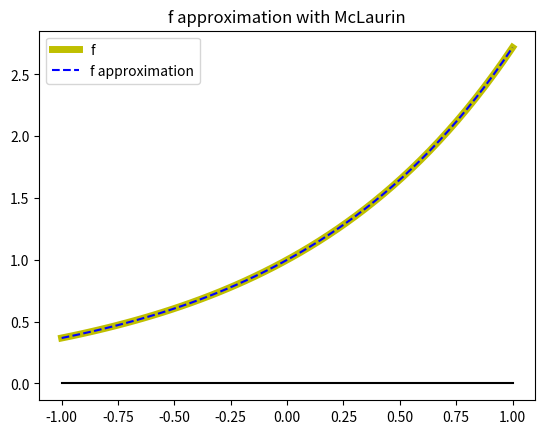

Write Python code to recreate this figure.
#!/usr/bin/env python3
# -*- coding: utf-8 -*-
"""
Exxercise 2
"""
import numpy as np
import matplotlib.pyplot as plt

def funExp(x, tol, maxNumSum):
    polynomial = 0.
    factorial = 1.
    term = np.inf
    i = 0
    
    
    while np.max(np.abs(term)) > tol and i < maxNumSum:
        term = x**i / factorial
        polynomial += term
        factorial *= i+1
        
        i += 1
        
    return polynomial    
#--------------------------------
f = lambda x: np.exp(x)
x = np.linspace(-1,1)

tol=1.e-8
maxNumSum=100

pol = funExp(x, tol, maxNumSum)
y = f(x)
OX = 0*x

plt.figure()
plt.plot(x,y,'y',linewidth=5,label='f')
plt.plot(x,pol,'b--',label = 'f approximation')
plt.plot(x,OX,'k')
plt.legend()
plt.title('f approximation with McLaurin')
plt.show()
    
   

